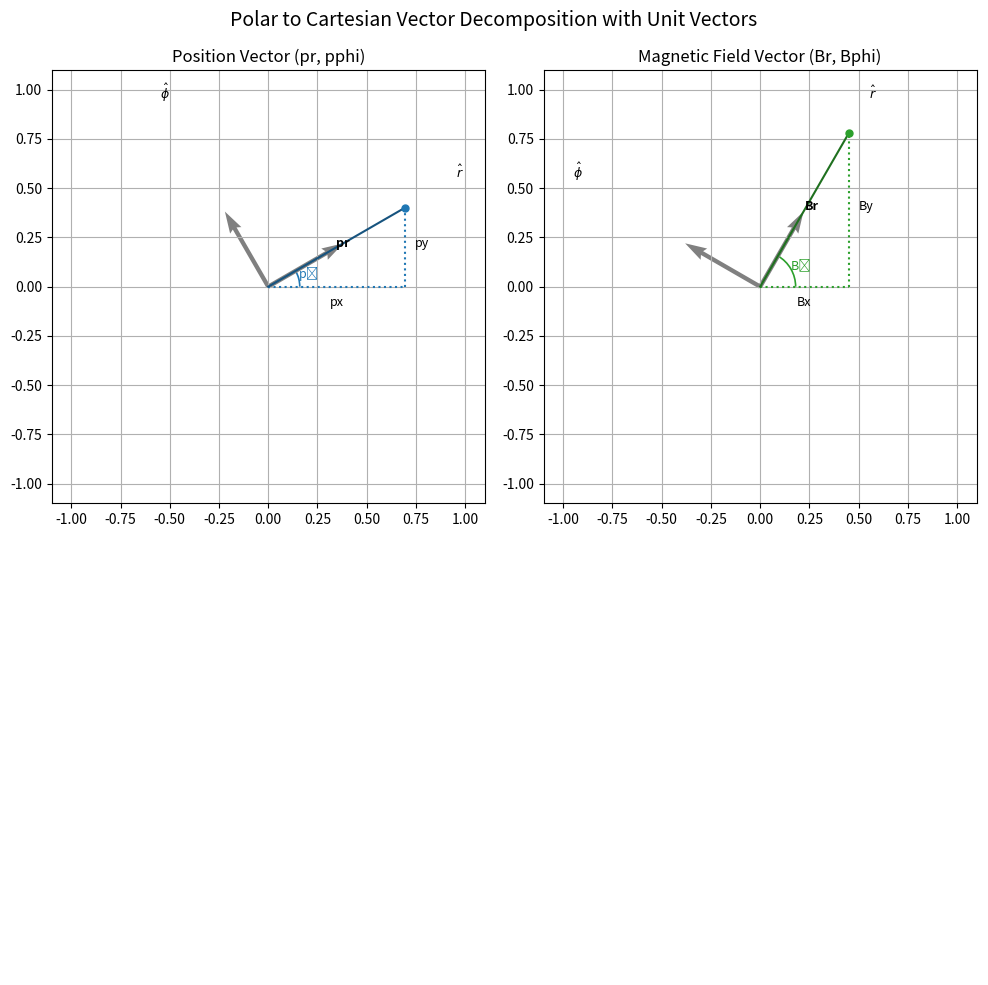

Recreate this plot in Python.
import numpy as np
import matplotlib.pyplot as plt
import matplotlib.patches as patches
import matplotlib.colors as mcolors

def darken_color(color, amount=0.7):
    c = mcolors.to_rgb(color)
    return tuple(amount * np.array(c))

def draw_vector(ax, r, phi, label_prefix, color='tab:blue'):
    # Convert to Cartesian
    x = r * np.cos(phi)
    y = r * np.sin(phi)

    darker_color = darken_color(color)

    # Draw x and y components
    ax.plot([0, x], [0, 0], linestyle=':', color=color, linewidth=1.5)
    ax.plot([x, x], [0, y], linestyle=':', color=color, linewidth=1.5)

    # Draw main vector
    ax.plot([0, x], [0, y], linestyle='-', color=darker_color, linewidth=1.5)
    ax.plot(x, y, 'o', color=color, markersize=5)

    # Draw angle arc
    arc_radius = 0.2 * r
    phi_deg = np.degrees(phi)
    arc = patches.Arc((0, 0), 2*arc_radius, 2*arc_radius,
                      angle=0, theta1=0, theta2=phi_deg,
                      color=color, linewidth=1.2)
    ax.add_patch(arc)

    # Angle label
    ax.text(arc_radius * np.cos(phi / 2),
            arc_radius * np.sin(phi / 2),
            f"{label_prefix}ϕ", fontsize=9, color=color)

    # Labels for components
    ax.text(x / 2, -0.05, f"{label_prefix}x", ha='center', va='top', fontsize=9)
    ax.text(x + 0.05*np.sign(x), y / 2, f"{label_prefix}y", fontsize=9)

    # Label for main vector
    ax.text(x / 2, y / 2, f"{label_prefix}r", fontsize=9, fontweight='bold')

    # Draw unit r̂ and ϕ̂
    unit_r = [np.cos(phi), np.sin(phi)]
    unit_phi = [-np.sin(phi), np.cos(phi)]

    ax.quiver(0, 0, *unit_r, color='gray', scale=5, width=0.01)
    ax.quiver(0, 0, *unit_phi, color='gray', scale=5, width=0.01)

    ax.text(unit_r[0]*1.1, unit_r[1]*1.1, r'$\hat{r}$', fontsize=9)
    ax.text(unit_phi[0]*1.1, unit_phi[1]*1.1, r'$\hat{\phi}$', fontsize=9)

    ax.set_aspect('equal')
    ax.grid(True)
    ax.set_xlim(-1.1, 1.1)
    ax.set_ylim(-1.1, 1.1)

# === Data ===
pr = 0.8
pphi = np.pi / 6

Br = 0.9
bphi = np.pi / 3

# === Plot ===
fig, ((ax1, ax2), (ax3, ax4)) = plt.subplots(2, 2, figsize=(10, 10))

# Subplot 1: pr vector
draw_vector(ax1, pr, pphi, label_prefix='p', color='tab:blue')
ax1.set_title("Position Vector (pr, pphi)")

# Subplot 2: Br vector
draw_vector(ax2, Br, bphi, label_prefix='B', color='tab:green')
ax2.set_title("Magnetic Field Vector (Br, Bphi)")

# Empty subplots
ax3.axis('off')
ax4.axis('off')

fig.suptitle("Polar to Cartesian Vector Decomposition with Unit Vectors", fontsize=14)
plt.tight_layout()
plt.subplots_adjust(top=0.92)
plt.show()

